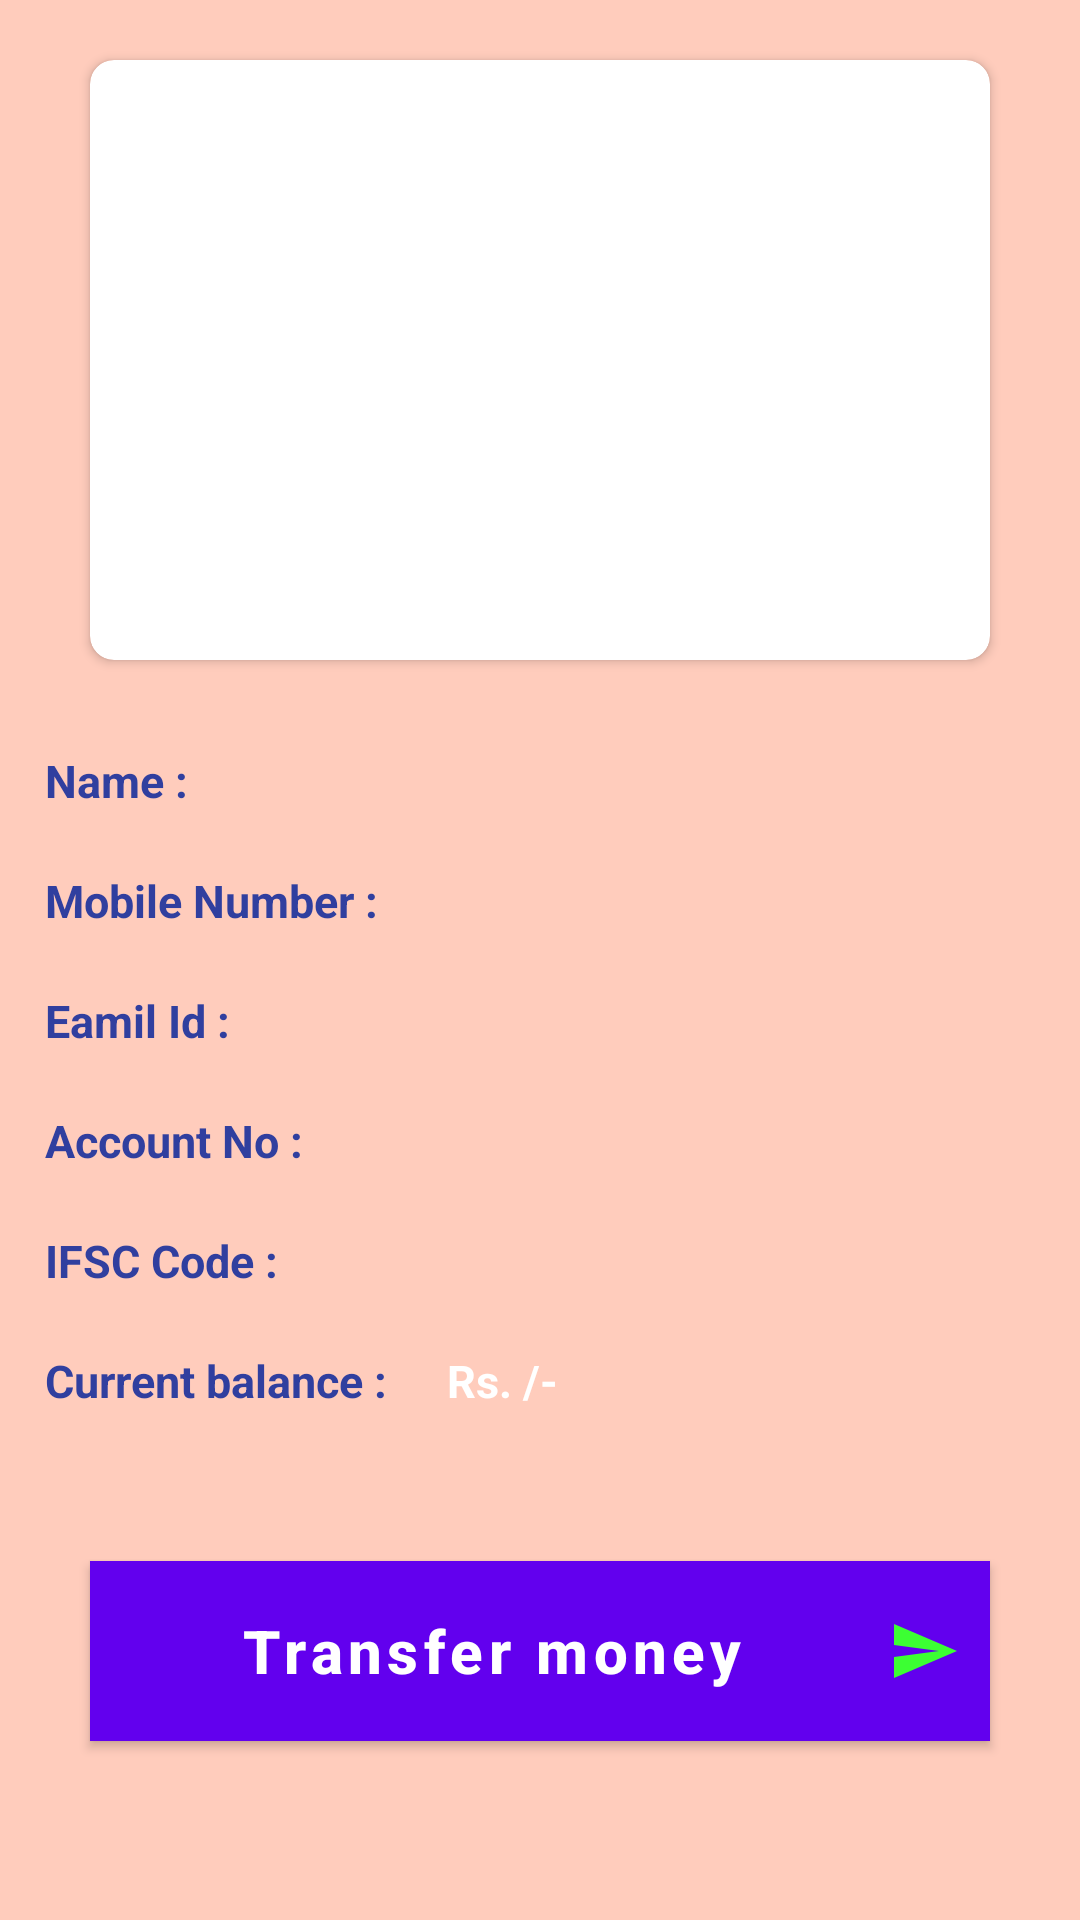

Layout XML and referenced resources for this Android screen:
<!-- AndroidManifest.xml: fallback theme Theme.MaterialComponents.DayNight.NoActionBar -->
<!-- res/layout/activity_userdata.xml -->
<?xml version="1.0" encoding="utf-8"?>
<ScrollView xmlns:android="http://schemas.android.com/apk/res/android"
    xmlns:app="http://schemas.android.com/apk/res-auto"
    xmlns:tools="http://schemas.android.com/tools"
    android:layout_width="match_parent"
    android:background="#FFCCBC"
    android:layout_height="match_parent">
    <RelativeLayout
        android:layout_width="match_parent"
        android:layout_height="wrap_content">

        <androidx.cardview.widget.CardView
            android:id="@+id/cycle_add"
            android:layout_width="300dp"
            android:layout_height="wrap_content"
            android:layout_row="0"
            android:layout_rowWeight="1"
            android:layout_column="0"
            android:layout_columnWeight="1"
            android:layout_gravity="center_horizontal|center_vertical"
            android:layout_centerHorizontal="true"
            android:layout_marginTop="20dp"
            android:padding="20dp"
            app:cardCornerRadius="8dp"
            >

            <ImageView
                android:layout_width="wrap_content"
                android:layout_height="200dp"
                android:layout_gravity="center_horizontal|center_vertical"
                android:src="@drawable/data" />
        </androidx.cardview.widget.CardView>
        <LinearLayout
            android:id="@+id/user_name"
            android:layout_width="match_parent"
            android:layout_height="wrap_content"
            android:layout_marginTop="30dp"
            android:layout_marginLeft="15dp"
            android:layout_below="@id/cycle_add">
            <TextView
                android:layout_width="wrap_content"
                android:layout_height="wrap_content"
                android:textSize="15dp"
                android:textStyle="bold"
                android:textColor="#303F9F"
                android:text="Name :"
                android:layout_marginRight="20dp"></TextView>
            <TextView
                android:id="@+id/username"
                android:layout_width="wrap_content"
                android:layout_height="30dp"
                android:textSize="15dp"
                android:textColor="#FFF"
                android:textStyle="bold"></TextView>
        </LinearLayout>

        <LinearLayout
            android:id="@+id/mobile_no"
            android:layout_width="match_parent"
            android:layout_height="wrap_content"
            android:layout_marginTop="10dp"
            android:layout_marginLeft="15dp"
            android:layout_below="@id/user_name">
            <TextView
                android:layout_width="wrap_content"
                android:layout_height="wrap_content"
                android:textSize="15dp"
                android:textStyle="bold"
                android:textColor="#303F9F"
                android:text="Mobile Number :"
                android:layout_marginRight="20dp"></TextView>
            <TextView
                android:id="@+id/userphonenumber"
                android:layout_width="wrap_content"
                android:layout_height="30dp"
                android:textSize="15dp"
                android:textStyle="bold"
                android:textColor="#FFF"></TextView>
        </LinearLayout>

        <LinearLayout
            android:id="@+id/email_id"
            android:layout_width="match_parent"
            android:layout_height="wrap_content"
            android:layout_marginTop="10dp"

            android:layout_marginLeft="15dp"
            android:layout_below="@id/mobile_no">
            <TextView
                android:layout_width="wrap_content"
                android:layout_height="wrap_content"
                android:textSize="15dp"
                android:textStyle="bold"
                android:text="Eamil Id :"
                android:textColor="#303F9F"
                android:layout_marginRight="20dp"></TextView>
            <TextView
                android:id="@+id/email"
                android:layout_width="wrap_content"
                android:layout_height="30dp"
                android:textSize="15dp"
                android:textStyle="bold"
                android:textColor="#FFF"></TextView>
        </LinearLayout>

        <LinearLayout
            android:id="@+id/bank_account_no"
            android:layout_width="match_parent"
            android:layout_height="wrap_content"
            android:layout_marginTop="10dp"
            android:layout_marginLeft="15dp"
            android:layout_below="@id/email_id">
            <TextView
                android:layout_width="wrap_content"
                android:layout_height="wrap_content"
                android:textSize="15dp"
                android:textStyle="bold"
                android:textColor="#303F9F"
                android:text="Account No :"
                android:layout_marginRight="20dp"></TextView>
            <TextView
                android:id="@+id/account_no"
                android:layout_width="wrap_content"
                android:layout_height="30dp"
                android:textSize="15dp"
                android:textStyle="bold"
                android:textColor="#000"></TextView>
        </LinearLayout>

        <LinearLayout
            android:id="@+id/ifsc"
            android:layout_width="match_parent"
            android:layout_height="wrap_content"
            android:layout_marginTop="10dp"
            android:layout_marginLeft="15dp"
            android:layout_below="@id/bank_account_no">
            <TextView
                android:layout_width="wrap_content"
                android:layout_height="wrap_content"
                android:textSize="15dp"
                android:textStyle="bold"
                android:textColor="#303F9F"
                android:text="IFSC Code :"
                android:layout_marginRight="20dp"></TextView>
            <TextView
                android:id="@+id/ifsc_code"
                android:layout_width="wrap_content"
                android:layout_height="30dp"
                android:textSize="15dp"
                android:textStyle="bold"
                android:textColor="#FFF"></TextView>
        </LinearLayout>

        <LinearLayout
            android:id="@+id/current_balance"
            android:layout_width="match_parent"
            android:layout_height="wrap_content"
            android:layout_marginTop="10dp"
            android:layout_marginLeft="15dp"

            android:layout_below="@id/ifsc">
            <TextView
                android:layout_width="wrap_content"
                android:layout_height="wrap_content"
                android:textSize="15dp"
                android:textStyle="bold"
                android:textColor="#303F9F"
                android:text="Current balance :"
                android:layout_marginRight="20dp"></TextView>

            <LinearLayout
                android:layout_width="wrap_content"
                android:layout_height="wrap_content"
                android:layout_alignParentRight="true"
                android:layout_centerVertical="true"

                android:layout_marginRight="10dp">

                <TextView
                    android:id="@+id/rupee"
                    android:layout_width="wrap_content"
                    android:layout_height="wrap_content"
                    android:text="Rs."
                    android:textSize="15sp"

                    android:textStyle="bold"
                    android:textColor="#FFF"></TextView>

                <TextView
                    android:id="@+id/balance"
                    android:layout_width="wrap_content"
                    android:layout_height="wrap_content"
                    android:textSize="15sp"
                    android:textStyle="bold"
                    android:textColor="#FFF"></TextView>
                <TextView
                    android:id="@+id/rupeeslash"
                    android:layout_width="wrap_content"
                    android:layout_height="wrap_content"
                    android:text=" /-"
                    android:textSize="15sp"
                    android:textStyle="bold"
                    android:textColor="#FFF"></TextView>
            </LinearLayout>
        </LinearLayout>

        <Button
            android:id="@+id/transfer_button"
            android:layout_width="300dp"
            android:layout_height="60dp"
            android:layout_below="@id/current_balance"
            android:layout_centerHorizontal="true"
            android:layout_marginTop="50dp"
            android:layout_marginBottom="50dp"
            android:drawableRight="@drawable/send"
            android:background="#E64A19"
            android:paddingVertical="5dp"
            android:paddingHorizontal="10dp"
            android:text="Transfer money"
            android:textAllCaps="false"
            android:textColor="@color/white"
            android:textSize="20dp"
            android:textStyle="bold"></Button>
    </RelativeLayout>
</ScrollView>
<!-- resources referenced by this layout -->
<resources>
  <color name="white">#FFFFFFFF</color>
  <!-- drawable send (drawable) -->
  <vector android:autoMirrored="true" android:height="24dp"
      android:tint="#3CFF33" android:viewportHeight="24"
      android:viewportWidth="24" android:width="24dp" xmlns:android="http://schemas.android.com/apk/res/android">
      <path android:fillColor="@android:color/white" android:pathData="M2.01,21L23,12 2.01,3 2,10l15,2 -15,2z"/>
  </vector>
</resources>
